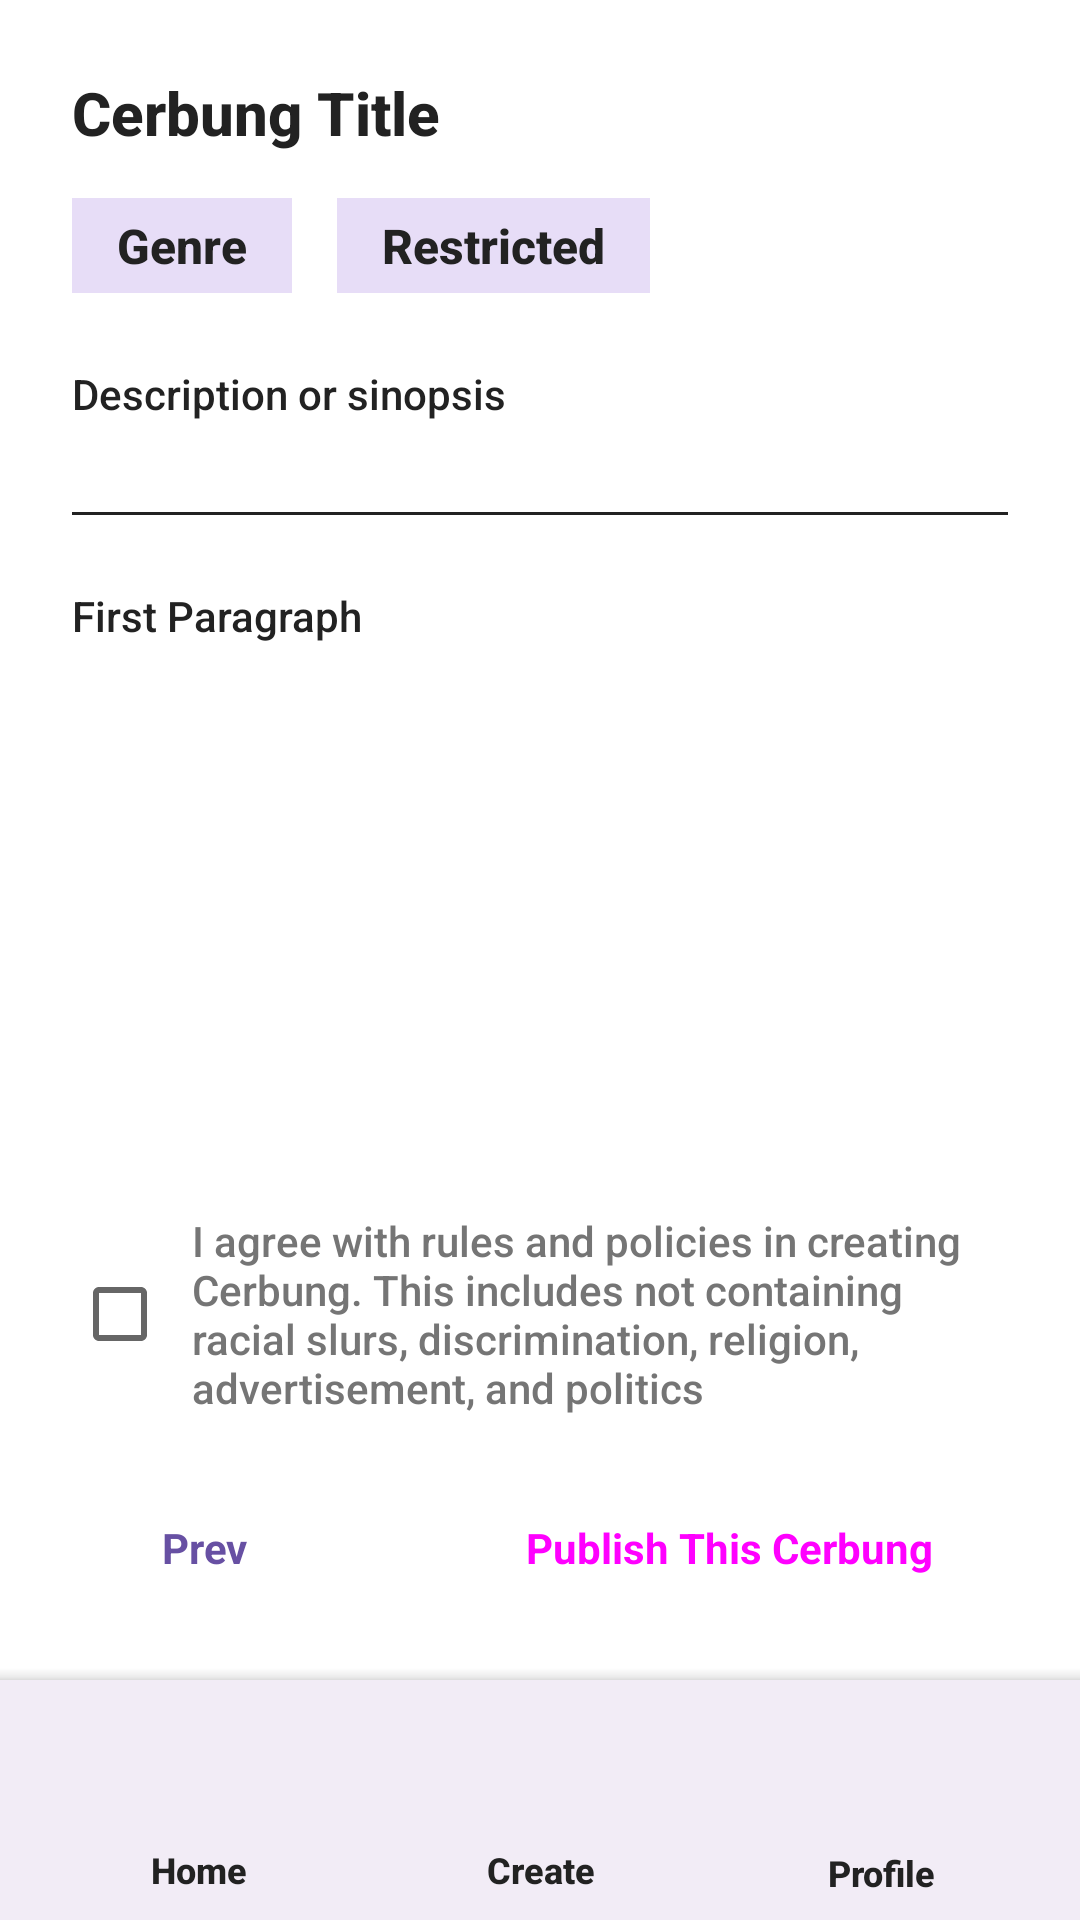

Reconstruct the res/layout file that produces this screen, plus the resources it refers to.
<!-- AndroidManifest.xml: application theme Theme.ProjectUTS_NMP -->
<!-- res/layout/activity_create3.xml -->
<?xml version="1.0" encoding="utf-8"?>
<androidx.constraintlayout.widget.ConstraintLayout xmlns:android="http://schemas.android.com/apk/res/android"
    xmlns:app="http://schemas.android.com/apk/res-auto"
    xmlns:tools="http://schemas.android.com/tools"
    android:layout_width="match_parent"
    android:layout_height="match_parent"
    tools:context=".Create3Activity">

    <com.google.android.material.bottomappbar.BottomAppBar
        android:id="@+id/bottomAppBar3"
        android:layout_width="0dp"
        android:layout_height="80dp"
        android:layout_gravity="bottom"
        android:keyboardNavigationCluster="true"
        app:backgroundTint="#F2ECF6"
        app:layout_constraintBottom_toBottomOf="parent"
        app:layout_constraintEnd_toEndOf="parent"
        app:layout_constraintHorizontal_bias="1.0"
        app:layout_constraintStart_toStartOf="parent" />

    <Button
        android:id="@+id/btnCreate3Home"
        style="@style/Widget.AppCompat.Button.Borderless"
        android:layout_width="75dp"
        android:layout_height="45dp"
        android:layout_marginTop="10dp"
        android:layout_marginEnd="10dp"
        android:backgroundTint="#E5DEF5"
        android:fontFamily="sans-serif-medium"
        android:paddingVertical="0sp"
        app:cornerRadius="50sp"
        app:icon="@drawable/outline_home_24"
        app:iconGravity="textTop"
        app:iconPadding="0dp"
        app:iconTint="#49464F"
        app:layout_constraintEnd_toStartOf="@+id/btnCreate3Create"
        app:layout_constraintStart_toStartOf="parent"
        app:layout_constraintTop_toTopOf="@+id/bottomAppBar3" />

    <Button
        android:id="@+id/btnCreate3Profile"
        style="@style/Widget.AppCompat.Button.Borderless"
        android:layout_width="77dp"
        android:layout_height="46dp"
        android:layout_marginTop="10dp"
        android:backgroundTint="#E5DEF5"
        android:fontFamily="sans-serif-medium"
        android:paddingVertical="0sp"
        app:cornerRadius="50sp"
        app:icon="@drawable/outline_person_outline_24"
        app:iconGravity="textTop"
        app:iconPadding="0dp"
        app:iconTint="#49464F"
        app:layout_constraintEnd_toEndOf="parent"
        app:layout_constraintHorizontal_bias="0.56"
        app:layout_constraintStart_toEndOf="@+id/btnCreate3Create"
        app:layout_constraintTop_toTopOf="@+id/bottomAppBar3" />

    <Button
        android:id="@+id/btnCreate3Create"
        style="@style/Widget.Material3.Button.TextButton.Snackbar"
        android:layout_width="75dp"
        android:layout_height="45dp"
        android:layout_marginTop="10dp"
        android:backgroundTint="#E5DEF5"
        android:clickable="false"
        android:contextClickable="false"
        android:fontFamily="sans-serif-medium"
        android:paddingVertical="0sp"
        app:cornerRadius="50sp"
        app:icon="@drawable/outline_create_24"
        app:iconGravity="textTop"
        app:iconPadding="0dp"
        app:iconTint="#49464F"
        app:layout_constraintEnd_toEndOf="parent"
        app:layout_constraintStart_toStartOf="parent"
        app:layout_constraintTop_toTopOf="@+id/bottomAppBar3" />

    <TextView
        android:id="@+id/textView23"
        android:layout_width="75dp"
        android:layout_height="wrap_content"
        android:layout_marginEnd="10dp"
        android:fontFamily="sans-serif-medium"
        android:text="Home"
        android:textAlignment="center"
        android:textColor="#222222"
        android:textSize="12sp"
        android:textStyle="bold"
        app:layout_constraintEnd_toStartOf="@+id/textView24"
        app:layout_constraintStart_toStartOf="parent"
        app:layout_constraintTop_toBottomOf="@+id/btnCreate3Home" />

    <TextView
        android:id="@+id/textView24"
        android:layout_width="75dp"
        android:layout_height="wrap_content"
        android:fontFamily="sans-serif-medium"
        android:text="Create"
        android:textAlignment="center"
        android:textColor="#222222"
        android:textSize="12sp"
        android:textStyle="bold"
        app:layout_constraintEnd_toEndOf="parent"
        app:layout_constraintStart_toStartOf="parent"
        app:layout_constraintTop_toBottomOf="@+id/btnCreate3Create" />

    <TextView
        android:id="@+id/textView25"
        android:layout_width="77dp"
        android:layout_height="15dp"
        android:layout_marginStart="10dp"
        android:fontFamily="sans-serif-medium"
        android:text="Profile"
        android:textAlignment="center"
        android:textColor="#222222"
        android:textSize="12sp"
        android:textStyle="bold"
        app:layout_constraintEnd_toEndOf="parent"
        app:layout_constraintStart_toEndOf="@+id/textView24"
        app:layout_constraintTop_toBottomOf="@+id/btnCreate3Profile" />

    <TextView
        android:id="@+id/txtPreviewTitle"
        android:layout_width="0dp"
        android:layout_height="wrap_content"
        android:layout_marginStart="24dp"
        android:layout_marginTop="24dp"
        android:layout_marginEnd="24dp"
        android:fontFamily="sans-serif-medium"
        android:text="Cerbung Title"
        android:textColor="#222222"
        android:textSize="20sp"
        android:textStyle="bold"
        app:layout_constraintEnd_toEndOf="parent"
        app:layout_constraintStart_toStartOf="parent"
        app:layout_constraintTop_toTopOf="parent" />

    <TextView
        android:id="@+id/txtPreviewSinopsis"
        android:layout_width="0dp"
        android:layout_height="wrap_content"
        android:layout_marginStart="24dp"
        android:layout_marginTop="24dp"
        android:layout_marginEnd="24dp"
        android:fontFamily="sans-serif-medium"
        android:lineSpacingExtra="8sp"
        android:text="Description or sinopsis"
        android:textColor="#222222"
        app:layout_constraintEnd_toEndOf="parent"
        app:layout_constraintStart_toStartOf="parent"
        app:layout_constraintTop_toBottomOf="@+id/txtPreviewGenre" />

    <TextView
        android:id="@+id/txtPreviewFirst"
        android:layout_width="0dp"
        android:layout_height="wrap_content"
        android:layout_marginStart="24dp"
        android:layout_marginTop="24dp"
        android:layout_marginEnd="24dp"
        android:fontFamily="sans-serif-medium"
        android:lineSpacingExtra="8sp"
        android:text="First Paragraph"
        android:textColor="#222222"
        app:layout_constraintEnd_toEndOf="parent"
        app:layout_constraintStart_toStartOf="parent"
        app:layout_constraintTop_toBottomOf="@id/textView15" />

    <TextView
        android:id="@+id/textView15"
        android:layout_width="0dp"
        android:layout_height="1dp"
        android:layout_marginStart="24dp"
        android:layout_marginTop="30dp"
        android:layout_marginEnd="24dp"
        android:background="#222222"
        app:layout_constraintEnd_toEndOf="parent"
        app:layout_constraintStart_toStartOf="parent"
        app:layout_constraintTop_toBottomOf="@+id/txtPreviewSinopsis" />

    <Button
        android:id="@+id/btnPrev3"
        style="@style/Widget.Material3.Button.OutlinedButton"
        android:layout_width="wrap_content"
        android:layout_height="wrap_content"
        android:layout_marginStart="24dp"
        android:layout_marginBottom="100dp"
        android:text="Prev"
        android:textColor="#6750A3"
        android:textSize="14sp"
        android:textStyle="bold"
        app:layout_constraintBottom_toBottomOf="parent"
        app:layout_constraintStart_toStartOf="parent"
        app:strokeColor="#79747E" />

    <Button
        android:id="@+id/btnPublish"
        style="@style/Widget.Material3.Button.IconButton.Filled"
        android:layout_width="wrap_content"
        android:layout_height="wrap_content"
        android:layout_marginEnd="24dp"
        android:layout_marginBottom="100dp"
        android:backgroundTint="#6750A3"
        android:paddingHorizontal="25dp"
        android:text="Publish This Cerbung"
        android:textSize="14sp"
        android:textStyle="bold"
        app:layout_constraintBottom_toBottomOf="parent"
        app:layout_constraintEnd_toEndOf="parent"
        app:strokeColor="#79747E" />

    <CheckBox
        android:id="@+id/checkAgree"
        android:layout_width="0dp"
        android:layout_height="wrap_content"
        android:layout_marginStart="24dp"
        android:layout_marginEnd="24dp"
        android:layout_marginBottom="20dp"
        android:backgroundTint="#6750A2"
        android:fontFamily="sans-serif-medium"
        android:paddingHorizontal="8dp"
        android:text="I agree with rules and policies in creating Cerbung. This includes not containing racial slurs, discrimination, religion, advertisement, and politics"
        android:textColor="#757575"
        app:layout_constraintBottom_toTopOf="@+id/btnPrev3"
        app:layout_constraintEnd_toEndOf="parent"
        app:layout_constraintStart_toStartOf="parent" />

    <TextView
        android:id="@+id/txtPreviewGenre"
        android:layout_width="wrap_content"
        android:layout_height="wrap_content"
        android:layout_marginStart="24dp"
        android:layout_marginTop="15dp"
        android:background="#E7DDF7"
        android:fontFamily="sans-serif-medium"
        android:paddingHorizontal="15sp"
        android:paddingVertical="5sp"
        android:text="Genre"
        android:textColor="#222222"
        android:textSize="16sp"
        android:textStyle="bold"
        app:layout_constraintStart_toStartOf="parent"
        app:layout_constraintTop_toBottomOf="@+id/txtPreviewTitle" />

    <TextView
        android:id="@+id/txtPreviewAccess"
        android:layout_width="wrap_content"
        android:layout_height="wrap_content"
        android:layout_marginStart="15dp"
        android:layout_marginTop="15dp"
        android:background="#E7DDF7"
        android:fontFamily="sans-serif-medium"
        android:paddingHorizontal="15sp"
        android:paddingVertical="5sp"
        android:text="Restricted"
        android:textColor="#222222"
        android:textSize="16sp"
        android:textStyle="bold"
        app:layout_constraintStart_toEndOf="@+id/txtPreviewGenre"
        app:layout_constraintTop_toBottomOf="@+id/txtPreviewTitle" />
</androidx.constraintlayout.widget.ConstraintLayout>
<!-- resources referenced by this layout -->
<resources>
  <!-- drawable outline_create_24 (drawable) -->
  <vector android:height="32dp" android:tint="#222222"
      android:viewportHeight="24" android:viewportWidth="24"
      android:width="32dp" xmlns:android="http://schemas.android.com/apk/res/android">
      <path android:fillColor="@android:color/white" android:pathData="M3,17.25V21h3.75L17.81,9.94l-3.75,-3.75L3,17.25zM5.92,19H5v-0.92l9.06,-9.06 0.92,0.92L5.92,19zM20.71,5.63l-2.34,-2.34c-0.2,-0.2 -0.45,-0.29 -0.71,-0.29s-0.51,0.1 -0.7,0.29l-1.83,1.83 3.75,3.75 1.83,-1.83c0.39,-0.39 0.39,-1.02 0,-1.41z"/>
  </vector>
  <!-- drawable outline_home_24 (drawable) -->
  <vector android:height="32dp" android:tint="#222222"
      android:viewportHeight="24" android:viewportWidth="24"
      android:width="32dp" xmlns:android="http://schemas.android.com/apk/res/android">
      <path android:fillColor="@android:color/white" android:pathData="M12,5.69l5,4.5V18h-2v-6H9v6H7v-7.81l5,-4.5M12,3L2,12h3v8h6v-6h2v6h6v-8h3L12,3z"/>
  </vector>
  <!-- drawable outline_person_outline_24 (drawable) -->
  <vector android:height="32dp" android:tint="#222222"
      android:viewportHeight="24" android:viewportWidth="24"
      android:width="32dp" xmlns:android="http://schemas.android.com/apk/res/android">
      <path android:fillColor="@android:color/white" android:pathData="M12,5.9c1.16,0 2.1,0.94 2.1,2.1s-0.94,2.1 -2.1,2.1S9.9,9.16 9.9,8s0.94,-2.1 2.1,-2.1m0,9c2.97,0 6.1,1.46 6.1,2.1v1.1L5.9,18.1L5.9,17c0,-0.64 3.13,-2.1 6.1,-2.1M12,4C9.79,4 8,5.79 8,8s1.79,4 4,4 4,-1.79 4,-4 -1.79,-4 -4,-4zM12,13c-2.67,0 -8,1.34 -8,4v3h16v-3c0,-2.66 -5.33,-4 -8,-4z"/>
  </vector>
  <style name="Theme.ProjectUTS_NMP" parent="Theme.MaterialComponents.DayNight.DarkActionBar">
          
          <item name="colorPrimary">@color/purple_500</item>
          <item name="colorPrimaryVariant">@color/purple_700</item>
          <item name="colorOnPrimary">@color/white</item>
          
          <item name="colorSecondary">@color/teal_200</item>
          <item name="colorSecondaryVariant">@color/teal_700</item>
          <item name="colorOnSecondary">@color/black</item>
          
          <item name="android:statusBarColor">?attr/colorPrimaryVariant</item>
          
      </style>
  <!-- not gathered from this repository: default colours our renderer supplied (Android Studio template values) -->
  <color name="purple_500">#FF6200EE</color>
  <color name="purple_700">#FF3700B3</color>
  <color name="teal_200">#FF03DAC5</color>
  <color name="teal_700">#FF018786</color>
  <color name="black">#FF000000</color>
  <color name="white">#FFFFFFFF</color>
</resources>
